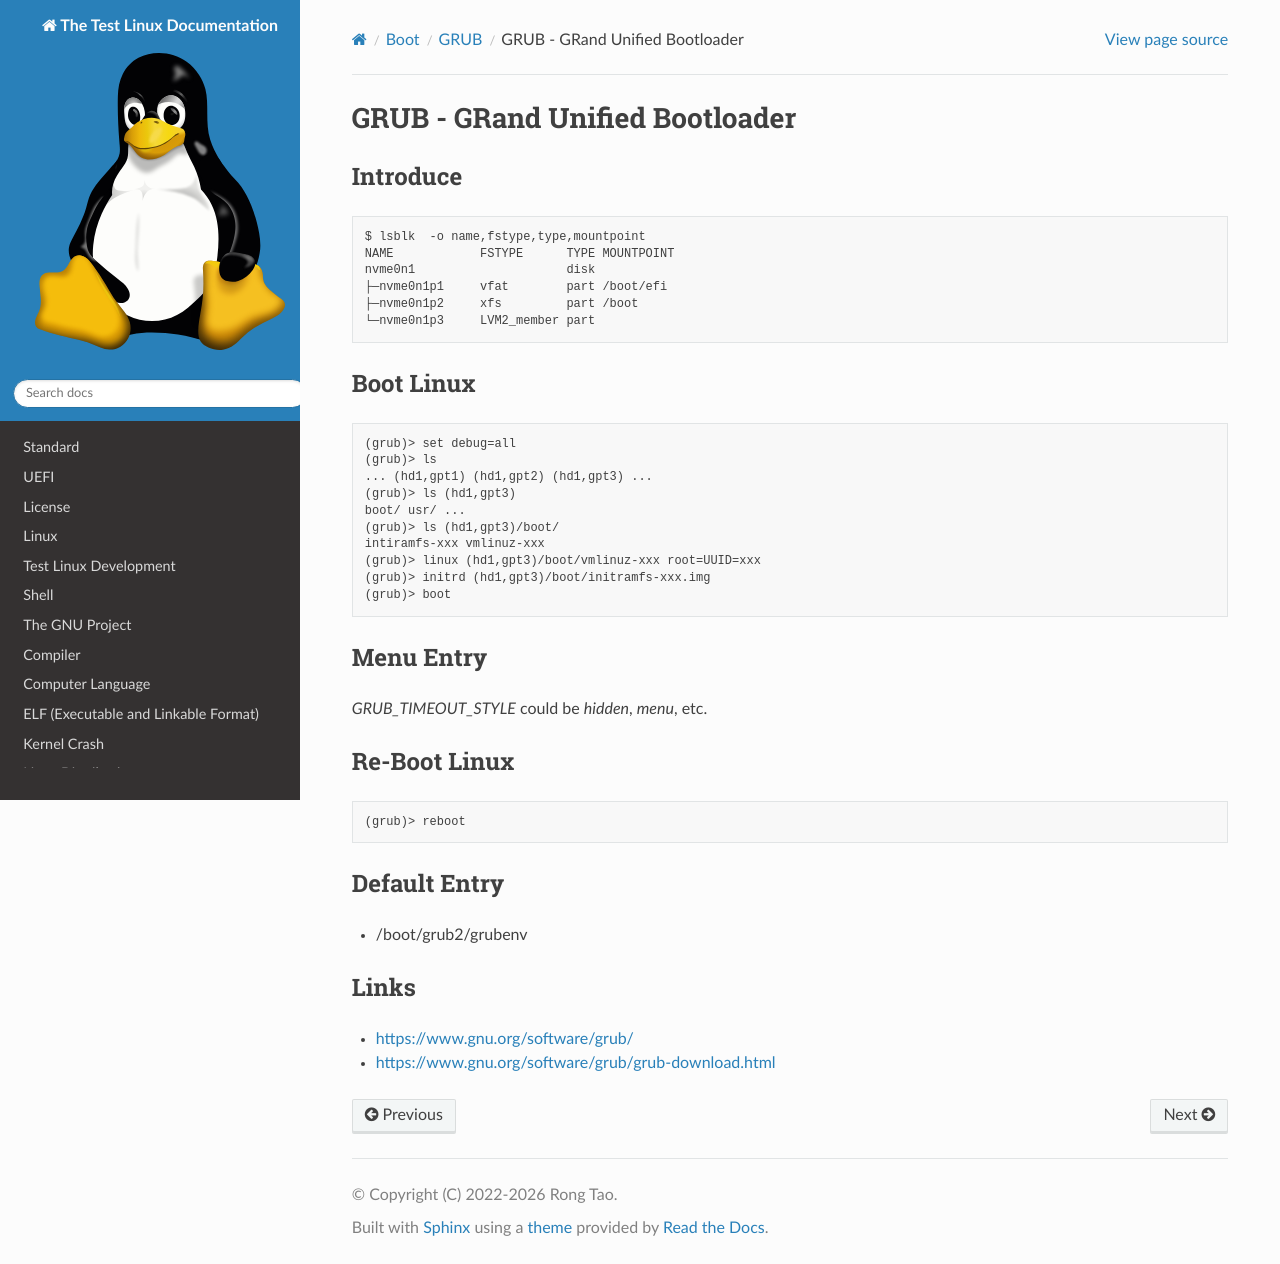

repository: Rtoax/test-linux · page: boot/grub/grub.html · generator: sphinx

GRUB - GRand Unified Bootloader
===============================

Introduce
---------

.. code-block:: text

    $ lsblk  -o name,fstype,type,mountpoint
    NAME            FSTYPE      TYPE MOUNTPOINT
    nvme0n1                     disk
    ├─nvme0n1p1     vfat        part /boot/efi
    ├─nvme0n1p2     xfs         part /boot
    └─nvme0n1p3     LVM2_member part


Boot Linux
----------

.. code-block:: text

    (grub)> set debug=all
    (grub)> ls
    ... (hd1,gpt1) (hd1,gpt2) (hd1,gpt3) ...
    (grub)> ls (hd1,gpt3)
    boot/ usr/ ...
    (grub)> ls (hd1,gpt3)/boot/
    intiramfs-xxx vmlinuz-xxx
    (grub)> linux (hd1,gpt3)/boot/vmlinuz-xxx root=UUID=xxx
    (grub)> initrd (hd1,gpt3)/boot/initramfs-xxx.img
    (grub)> boot


Menu Entry
----------

`GRUB_TIMEOUT_STYLE` could be `hidden`, `menu`, etc.


Re-Boot Linux
-------------

.. code-block:: text

    (grub)> reboot


Default Entry
-------------

- /boot/grub2/grubenv


Links
-----

- https://www.gnu.org/software/grub/
- https://www.gnu.org/software/grub/grub-download.html
